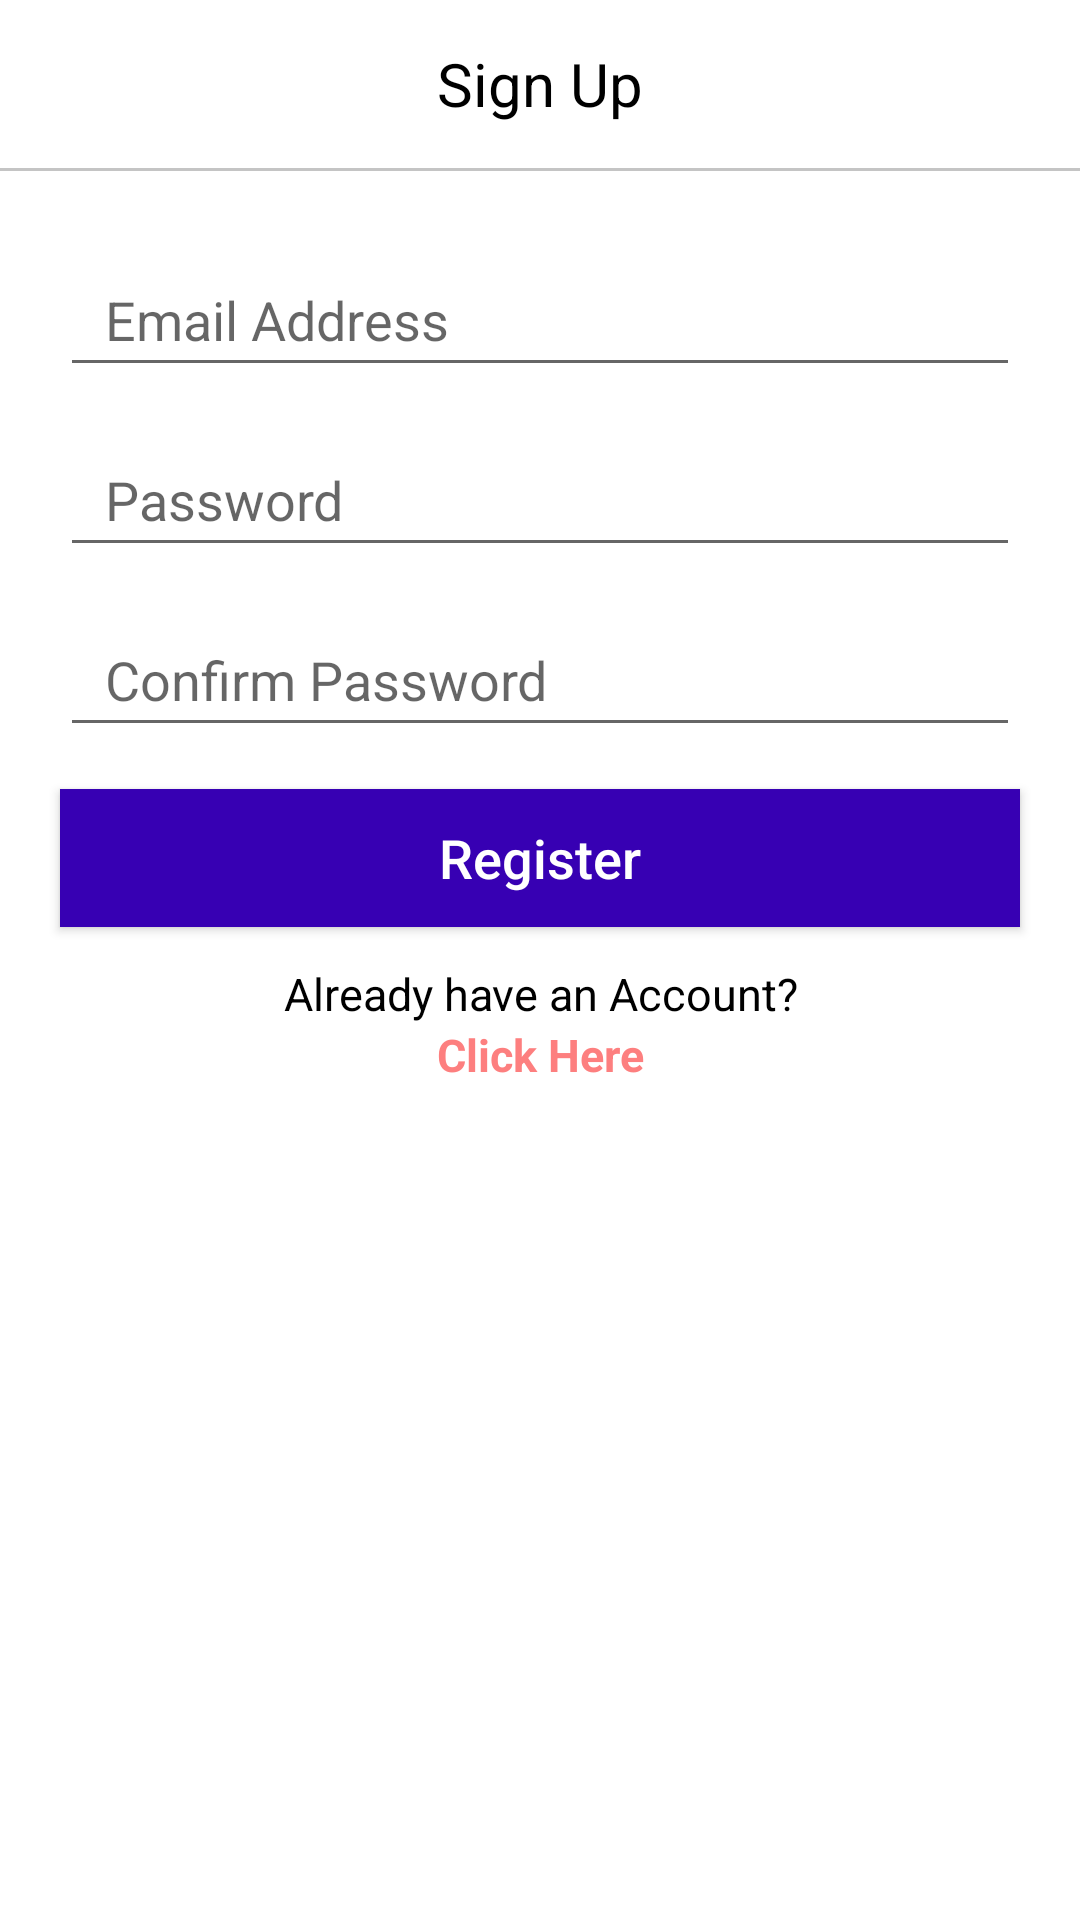

Reconstruct the res/layout file that produces this screen, plus the resources it refers to.
<!-- AndroidManifest.xml: application theme Theme.FreePark -->
<!-- res/layout/activity_register.xml -->
<?xml version="1.0" encoding="utf-8"?>
<LinearLayout xmlns:android="http://schemas.android.com/apk/res/android"
    xmlns:app="http://schemas.android.com/apk/res-auto"
    xmlns:tools="http://schemas.android.com/tools"
    android:layout_width="match_parent"
    android:layout_height="match_parent"
    android:orientation="vertical"
    tools:context=".activities.RegisterActivity">

    <androidx.appcompat.widget.Toolbar
        android:id="@+id/toolbar"
        android:layout_width="match_parent"
        android:layout_height="?attr/actionBarSize"
        android:minHeight="?attr/actionBarSize"
        android:theme="@style/ThemeOverlay.AppCompat.Light">

        <TextView
            android:layout_width="wrap_content"
            android:layout_height="wrap_content"
            android:layout_gravity="center"
            android:text="@string/sign_up"
            android:textSize="20sp"
            android:textColor="#000"
            android:fontFamily="sans-serif" />

    </androidx.appcompat.widget.Toolbar>

    <View
        android:layout_width="match_parent"
        android:layout_height="1dp"
        android:background="#c4c4c4" />

    <EditText
        android:id="@+id/etEmail"
        android:layout_width="match_parent"
        android:layout_height="48dp"
        android:paddingStart="15dp"
        android:paddingEnd="15dp"
        android:layout_marginTop="24dp"
        android:layout_marginStart="20dp"
        android:layout_marginEnd="20dp"
        android:hint="@string/email" />

    <EditText
        android:id="@+id/etPassword"
        android:layout_width="match_parent"
        android:layout_height="48dp"
        android:paddingStart="15dp"
        android:paddingEnd="15dp"
        android:layout_marginStart="20dp"
        android:layout_marginEnd="20dp"
        android:layout_marginTop="12dp"
        android:hint="@string/password" />

    <EditText
        android:id="@+id/etConfirmPass"
        android:layout_width="match_parent"
        android:layout_height="48dp"
        android:paddingStart="15dp"
        android:paddingEnd="15dp"
        android:layout_marginStart="20dp"
        android:layout_marginEnd="20dp"
        android:layout_marginTop="12dp"
        android:hint="@string/confirmpass" />

    <Button
        android:id="@+id/btnRegister"
        android:layout_width="match_parent"
        android:layout_height="46dp"
        android:layout_marginStart="20dp"
        android:layout_marginEnd="20dp"
        android:background="@color/colorPrimaryDark"
        android:text="@string/register"
        android:textAllCaps="false"
        android:layout_marginTop="14dp"
        android:textColor="#fff"
        android:textSize="18sp" />

    <TextView
        android:layout_width="match_parent"
        android:layout_height="wrap_content"
        android:layout_marginTop="12dp"
        android:text="@string/already_have_an_account"
        android:textColor="#000"
        android:textSize="15sp"
        android:textAlignment="center"/>

    <TextView
        android:id="@+id/txtLogin"
        android:layout_width="match_parent"
        android:layout_height="wrap_content"
        android:text="@string/click_here"
        android:textColor="#fd7f7f"
        android:textSize="15sp"
        android:textStyle="bold"
        android:textAlignment="center"/>

</LinearLayout>
<!-- resources referenced by this layout -->
<resources>
  <string name="already_have_an_account">Already have an Account?</string>
  <string name="click_here">Click Here</string>
  <string name="confirmpass">Confirm Password</string>
  <string name="email">Email Address</string>
  <string name="password">Password</string>
  <string name="register">Register</string>
  <string name="sign_up">Sign Up</string>
  <style name="Theme.FreePark" parent="Theme.MaterialComponents.DayNight.NoActionBar">
          
          <item name="colorPrimary">@color/colorAccent</item>
          <item name="colorPrimaryVariant">@color/colorPrimaryDark</item>
          <item name="colorOnPrimary">@color/white</item>
          
          <item name="colorSecondary">@color/teal_200</item>
          <item name="colorSecondaryVariant">@color/teal_700</item>
          <item name="colorOnSecondary">@color/black</item>
          
          <item name="android:statusBarColor" tools:targetApi="l">?attr/colorPrimaryVariant</item>
          
      </style>
  <!-- not gathered from this repository: default colours our renderer supplied (Android Studio template values) -->
  <color name="teal_200">#FF03DAC5</color>
  <color name="teal_700">#FF018786</color>
  <color name="black">#FF000000</color>
  <color name="white">#FFFFFFFF</color>
  <color name="colorPrimaryDark">#FF3700B3</color>
  <color name="colorAccent">#FF03DAC5</color>
</resources>
